Run: headless pygame with SDL's dummy video driver; simulated clock (each Clock.tick advances the game by its frame time, no real sleeping); random seed 0; keys injected as events and as key.get_pressed() state; mouse plan: one left click at the window centre at the start of phase 2, then a move to the lower-right quarter at the start of phase 3.
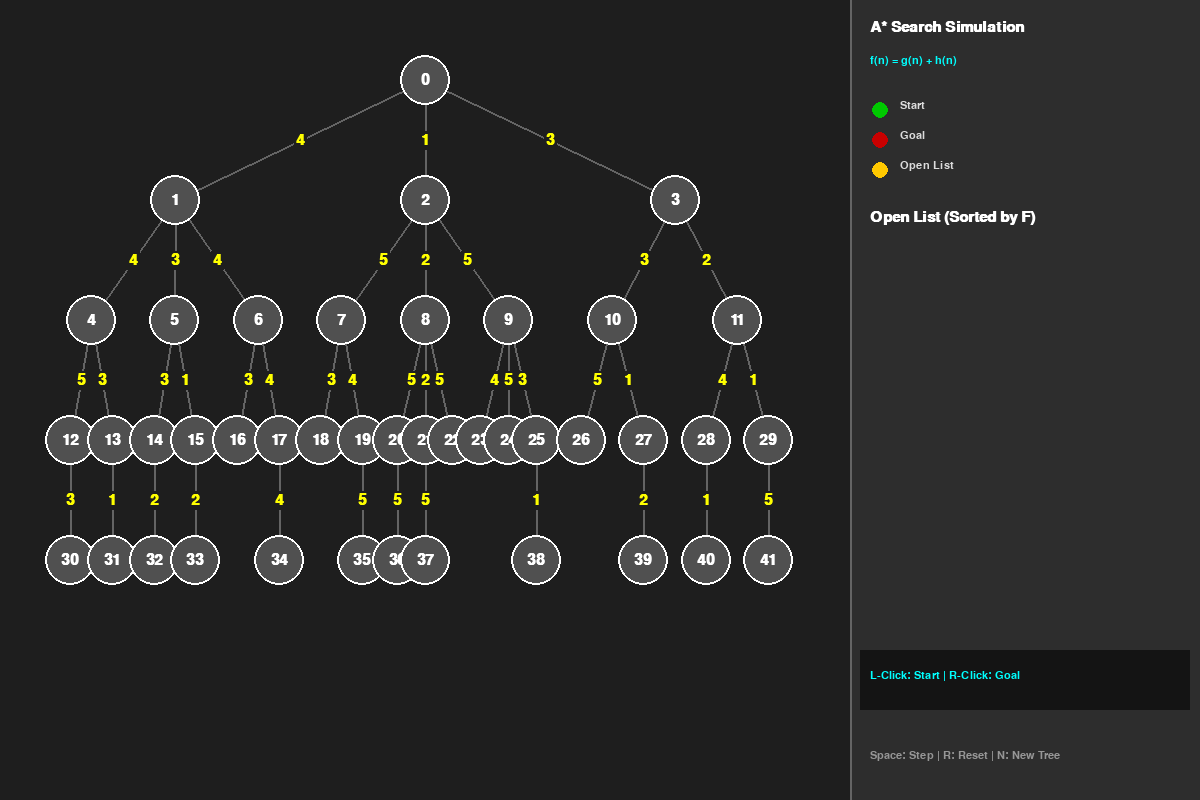
Frame 1 of 4 · flips 1–60 · no input
Frame 2 of 4 · flips 61–180 · clicked the window centre · tapped SPACE, RETURN · held RIGHT (→), D · screen unchanged from frame 1, image omitted
Frame 3 of 4 · flips 181–300 · moved the mouse to the lower-right quarter · held DOWN (↓), S · screen unchanged from frame 2, image omitted
Frame 4 of 4 · flips 301–420 · held LEFT (←), A, UP (↑), W · screen unchanged from frame 3, image omitted

The pygame program that drew these frames:

import pygame
import random
import math

# --- Constants ---
WIDTH, HEIGHT = 1200, 800
SIDEBAR_WIDTH = 350 # Wider for F/G/H data
NODE_RADIUS = 25
FPS = 60

# Colors
BG_COLOR = (30, 30, 30)
SIDEBAR_BG = (45, 45, 45)
TEXT_COLOR = (220, 220, 220)
EDGE_COLOR = (100, 100, 100)

COLOR_START = (0, 200, 0)
COLOR_GOAL = (200, 0, 0)
COLOR_CURRENT = (0, 255, 255) 
COLOR_FRONTIER = (255, 200, 0)
COLOR_VISITED = (0, 100, 200)
COLOR_PATH = (0, 255, 0)

# --- Classes ---
class Node:
    def __init__(self, id, x, y):
        self.id = id
        self.x = x
        self.y = y
        self.edges = [] 
        self.parent = None
        
        # A* Metrics
        self.g = float('inf') # Cost from start
        self.h = 0            # Heuristic to goal
        self.f = float('inf') # Total estimated cost (g+h)
        
        self.state = 'unvisited' 
        self.is_start = False
        self.is_goal = False
        self.is_current = False
        self.in_final_path = False

    def reset(self):
        self.state = 'unvisited'
        self.parent = None
        self.g = float('inf')
        self.h = 0
        self.f = float('inf')
        self.is_current = False
        self.in_final_path = False

    def calculate_heuristic(self, goal_node):
        # Euclidean distance, scaled down to match edge weights roughly
        dist = math.sqrt((self.x - goal_node.x)**2 + (self.y - goal_node.y)**2)
        self.h = round(dist / 15.0, 1) # Scaling factor for visual balance

    def draw_edges(self, screen, font):
        for child, weight in self.edges:
            color = EDGE_COLOR
            width = 2
            if self.in_final_path and child.in_final_path and (child.parent == self or self.parent == child):
                color = COLOR_PATH
                width = 5

            pygame.draw.line(screen, color, (self.x, self.y), (child.x, child.y), width)
            
            mid_x = (self.x + child.x) / 2
            mid_y = (self.y + child.y) / 2
            weight_surf = font.render(str(weight), True, (255, 255, 0))
            rect = weight_surf.get_rect(center=(mid_x, mid_y))
            pygame.draw.rect(screen, BG_COLOR, rect.inflate(4, 4))
            screen.blit(weight_surf, rect)

    def draw_body(self, screen, font, detail_font):
        color = (80, 80, 80)
        if self.in_final_path: color = COLOR_PATH
        elif self.is_current: color = COLOR_CURRENT
        elif self.is_start: color = COLOR_START
        elif self.is_goal: color = COLOR_GOAL
        elif self.state == 'frontier': color = COLOR_FRONTIER
        elif self.state == 'visited': color = COLOR_VISITED

        pygame.draw.circle(screen, color, (self.x, self.y), NODE_RADIUS)
        pygame.draw.circle(screen, (255, 255, 255), (self.x, self.y), NODE_RADIUS, 2)
        
        # ID
        text = font.render(str(self.id), True, (255,255,255) if color != COLOR_CURRENT else (0,0,0))
        screen.blit(text, text.get_rect(center=(self.x, self.y)))

        # Draw F, G, H if visited or frontier
        if self.state in ['frontier', 'visited'] or self.is_current:
            # F on top
            f_txt = detail_font.render(f"F:{self.f:.1f}", True, (0, 255, 255))
            screen.blit(f_txt, (self.x - 25, self.y - 45))
            # G and H below
            gh_txt = detail_font.render(f"g:{self.g:.1f} h:{self.h:.1f}", True, (200, 200, 200))
            screen.blit(gh_txt, (self.x - 35, self.y + 30))


class SearchTree:
    def __init__(self):
        self.nodes = []
        self.open_list = [] # The Priority Queue
        self.start_node = None
        self.goal_node = None
        self.running = False
        self.completed = False
        self.message = "L-Click: Start | R-Click: Goal"

    def generate_tree(self):
        # (Similar generation to UCS)
        self.nodes = []
        root = Node(0, (WIDTH - SIDEBAR_WIDTH) // 2, 80)
        self.nodes.append(root)
        queue = [(root, 50, WIDTH - SIDEBAR_WIDTH - 50, 1)]
        count = 1
        import collections
        gen_queue = collections.deque(queue)
        while gen_queue:
            parent, x_min, x_max, depth = gen_queue.popleft()
            if depth >= 5: continue
            num_children = random.choice([2, 3])
            if (x_max - x_min) < 70: num_children = 1 if random.random() > 0.6 else 0
            span = (x_max - x_min) / num_children if num_children > 0 else 0
            for i in range(num_children):
                child_x = x_min + span * i + span / 2
                child_y = 80 + depth * 120
                child = Node(count, int(child_x), int(child_y))
                weight = random.randint(1, 5) # Smaller weights for A* demo
                self.nodes.append(child)
                parent.edges.append((child, weight))
                gen_queue.append((child, x_min + span * i, x_min + span * (i+1), depth + 1))
                count += 1

    def handle_click(self, pos, button):
        x, y = pos
        for node in self.nodes:
            if ((x - node.x)**2 + (y - node.y)**2)**0.5 < NODE_RADIUS:
                if button == 1:
                    if self.start_node: self.start_node.is_start = False
                    node.is_start = True
                    self.start_node = node
                elif button == 3:
                    if self.goal_node: self.goal_node.is_goal = False
                    node.is_goal = True
                    self.goal_node = node
                self.reset_search()
                return

    def reset_search(self):
        self.open_list = []
        self.running = False
        self.completed = False
        self.message = "Press SPACE to Step"
        for node in self.nodes:
            node.reset()
        
        if self.start_node and self.goal_node:
            # 1. Calculate Heuristics for ALL nodes first
            for n in self.nodes:
                n.calculate_heuristic(self.goal_node)
            
            # 2. Init Start Node
            self.start_node.g = 0
            self.start_node.f = self.start_node.g + self.start_node.h
            self.open_list.append(self.start_node)
            self.start_node.state = 'frontier'
            self.message = "Heuristics calculated. Open List Init. Press SPACE."

    def step(self):
        if not self.running and not self.completed: self.running = True
        if self.completed or not self.open_list:
             if not self.open_list and not self.completed: self.message = "No Path Found."
             self.completed = True
             return

        # 1. Pop node with Lowest F Score
        self.open_list.sort(key=lambda n: n.f)
        current = self.open_list.pop(0)

        for n in self.nodes: n.is_current = False
        current.is_current = True
        current.state = 'visited'

        # 2. Check Goal
        if current == self.goal_node:
            self.completed = True
            self.message = f"Goal Found! Final Cost: {current.g}"
            self.reconstruct_path(current)
            return

        # 3. Expand Neighbors
        updates = 0
        for child, weight in current.edges:
            tentative_g = current.g + weight
            
            if tentative_g < child.g:
                # Found a better path to child
                child.parent = current
                child.g = tentative_g
                child.f = child.g + child.h
                
                if child.state == 'unvisited':
                    child.state = 'frontier'
                    self.open_list.append(child)
                    updates += 1
                elif child.state == 'frontier':
                     # It's already in open list, but we updated its F, need resort later
                     updates += 1
                     pass
        
        self.open_list.sort(key=lambda n: n.f) # Ensure sorted for UI
        self.message = f"Expanded Node {current.id} (F:{current.f:.1f}). Updated {updates} neighbors."

    def reconstruct_path(self, current):
        temp = current
        while temp:
            temp.in_final_path = True
            temp = temp.parent

# --- UI ---
def draw_sidebar(screen, font, small_font, tree):
    rect = pygame.Rect(WIDTH - SIDEBAR_WIDTH, 0, SIDEBAR_WIDTH, HEIGHT)
    pygame.draw.rect(screen, SIDEBAR_BG, rect)
    pygame.draw.line(screen, (100,100,100), (WIDTH - SIDEBAR_WIDTH, 0), (WIDTH - SIDEBAR_WIDTH, HEIGHT), 2)

    title = font.render("A* Search Simulation", True, (255, 255, 255))
    screen.blit(title, (WIDTH - SIDEBAR_WIDTH + 20, 20))
    sub = small_font.render("f(n) = g(n) + h(n)", True, COLOR_CURRENT)
    screen.blit(sub, (WIDTH - SIDEBAR_WIDTH + 20, 55))

    # Legend (Simplified)
    y_off = 100
    legend = [("Start", COLOR_START), ("Goal", COLOR_GOAL), ("Open List", COLOR_FRONTIER)]
    for txt, col in legend:
        pygame.draw.circle(screen, col, (WIDTH - SIDEBAR_WIDTH + 30, y_off+10), 8)
        screen.blit(small_font.render(txt, True, TEXT_COLOR), (WIDTH - SIDEBAR_WIDTH + 50, y_off))
        y_off += 30

    # Priority Queue
    y_off += 20
    screen.blit(font.render("Open List (Sorted by F)", True, (255, 255, 255)), (WIDTH - SIDEBAR_WIDTH + 20, y_off))
    y_off += 40
    
    for i, node in enumerate(tree.open_list):
        if i > 10: break
        pygame.draw.rect(screen, (60,60,60), (WIDTH - SIDEBAR_WIDTH + 10, y_off, SIDEBAR_WIDTH - 20, 30))
        txt = small_font.render(f"ID:{node.id} | F:{node.f:.1f} (g:{node.g:.1f}+h:{node.h:.1f})", True, COLOR_FRONTIER)
        screen.blit(txt, (WIDTH - SIDEBAR_WIDTH + 20, y_off + 5))
        y_off += 35

    # Status
    y_off = HEIGHT - 150
    pygame.draw.rect(screen, (20,20,20), (WIDTH-SIDEBAR_WIDTH+10, y_off, SIDEBAR_WIDTH-20, 60))
    screen.blit(small_font.render(tree.message, True, COLOR_CURRENT), (WIDTH-SIDEBAR_WIDTH+20, y_off+20))
    screen.blit(small_font.render("Space: Step | R: Reset | N: New Tree", True, (150,150,150)), (WIDTH-SIDEBAR_WIDTH+20, HEIGHT-50))

def main():
    pygame.init()
    screen = pygame.display.set_mode((WIDTH, HEIGHT))
    pygame.display.set_caption("A* Search Visualization")
    clock = pygame.time.Clock()
    font = pygame.font.SysFont('arial', 22, bold=True)
    small_font = pygame.font.SysFont('arial', 16)
    detail_font = pygame.font.SysFont('arial', 12)

    tree = SearchTree()
    tree.generate_tree()

    running = True
    while running:
        for event in pygame.event.get():
            if event.type == pygame.QUIT: running = False
            elif event.type == pygame.MOUSEBUTTONDOWN:
                if not tree.running: tree.handle_click(pygame.mouse.get_pos(), event.button)
            elif event.type == pygame.KEYDOWN:
                if event.key == pygame.K_SPACE and tree.start_node and tree.goal_node: tree.step()
                elif event.key == pygame.K_r: tree.reset_search()
                elif event.key == pygame.K_n: 
                    tree.generate_tree()
                    tree.start_node = None
                    tree.goal_node = None
                    tree.reset_search()

        screen.fill(BG_COLOR)
        for node in tree.nodes: node.draw_edges(screen, font)
        for node in tree.nodes: node.draw_body(screen, font, detail_font)
        draw_sidebar(screen, font, small_font, tree)
        pygame.display.flip()
        clock.tick(FPS)
    pygame.quit()

if __name__ == "__main__": main()
